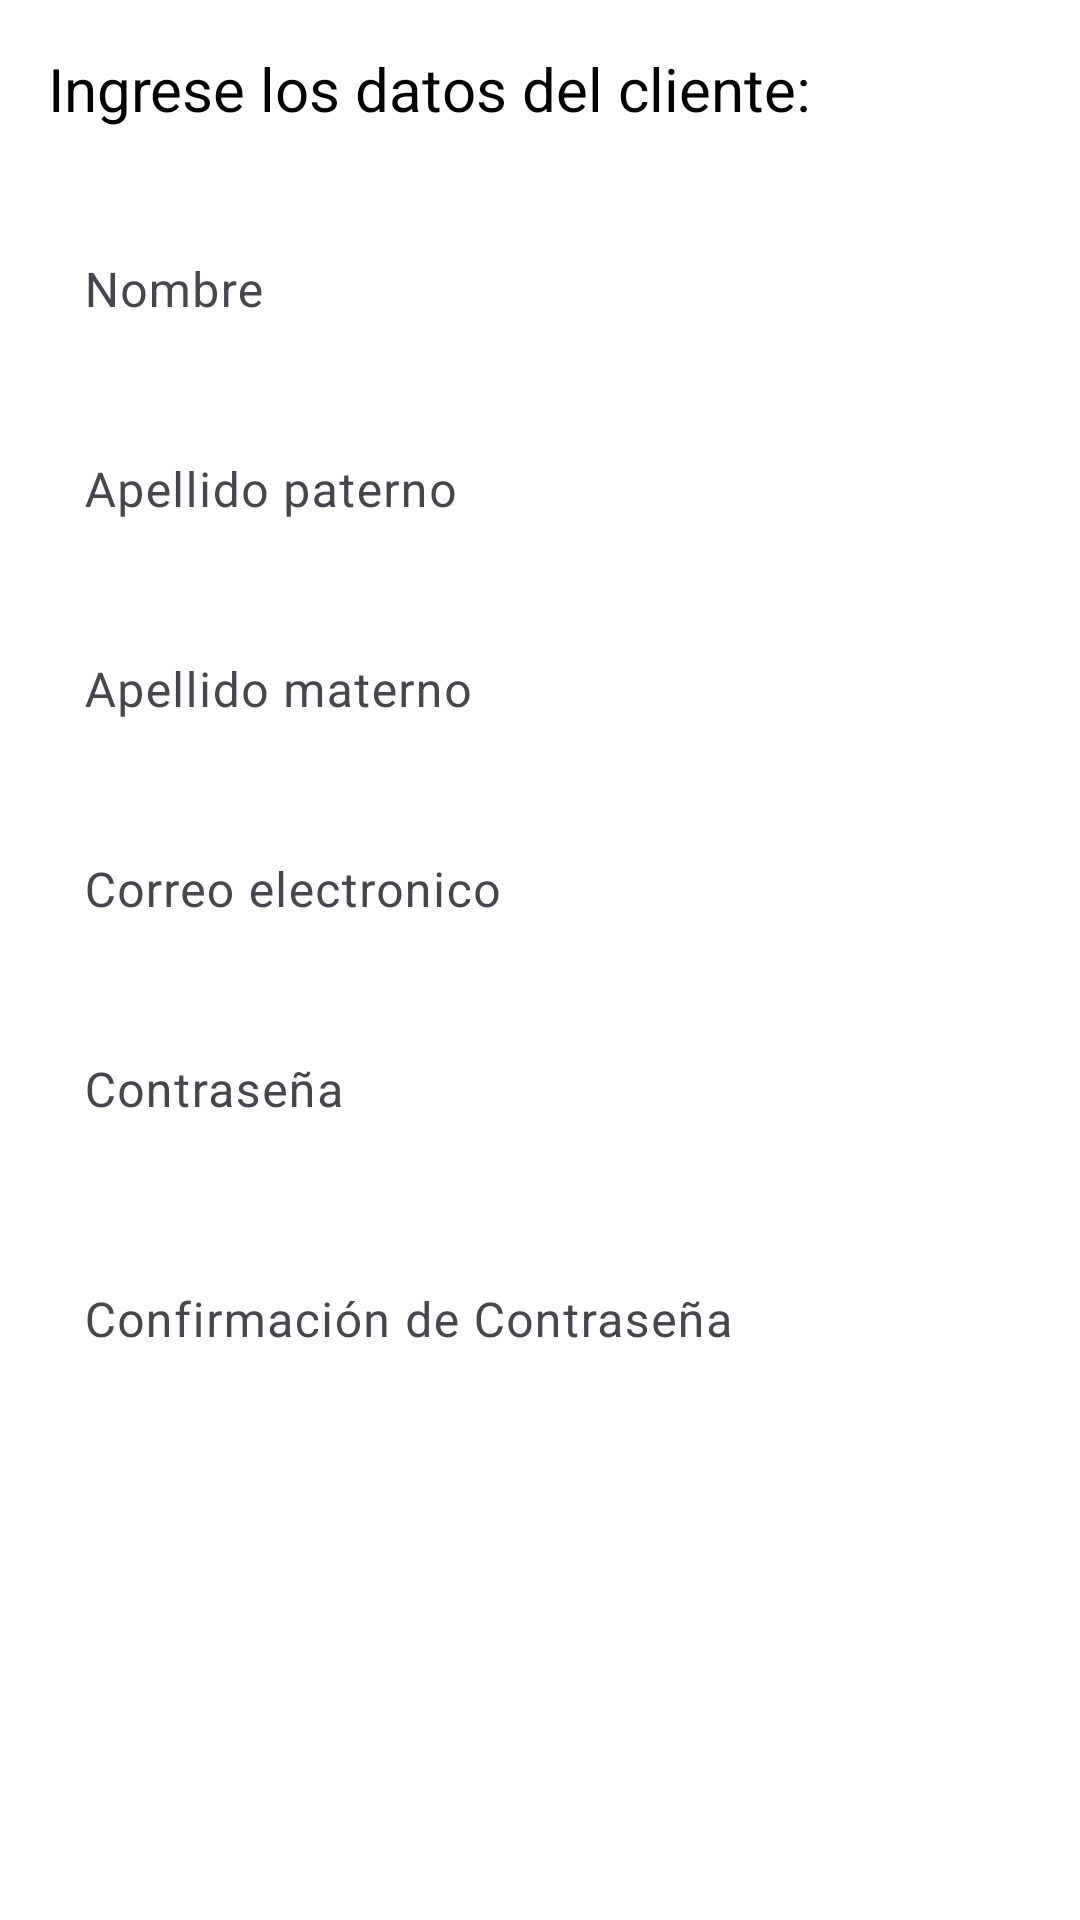

This screen was rendered from an Android layout file. Write that file and the resources it references.
<!-- AndroidManifest.xml: application theme Theme.AppEvaluacion3 -->
<!-- res/layout/fragment_registro_cliente.xml -->
<?xml version="1.0" encoding="utf-8"?>
<LinearLayout xmlns:android="http://schemas.android.com/apk/res/android"
    xmlns:tools="http://schemas.android.com/tools"
    xmlns:app="http://schemas.android.com/apk/res-auto"
    android:layout_width="match_parent"
    android:layout_height="match_parent"
    android:orientation="vertical"
    android:background="@color/backgroundColor"
    android:padding="16dp"
    tools:context=".registro_cliente">

    <TextView
        android:id="@+id/textForm"
        android:layout_width="match_parent"
        android:layout_height="wrap_content"
        android:text="@string/ingrese_los_datos_del_cliente"
        android:textSize="20sp"
        android:layout_marginBottom="20dp"
        android:textColor="@color/textColor"
        />

    <com.google.android.material.textfield.TextInputLayout
        android:layout_width="match_parent"
        android:layout_height="wrap_content"
        android:hint="@string/nombre"
        app:boxBackgroundMode="none">

        <com.google.android.material.textfield.TextInputEditText
            android:id="@+id/editTextNombre"
            android:layout_width="match_parent"
            android:layout_height="wrap_content"
            style="@style/Widget.AppEvaluacion3.EditText"
            android:layout_marginBottom="10dp"/>
    </com.google.android.material.textfield.TextInputLayout>

    <com.google.android.material.textfield.TextInputLayout
        android:layout_width="match_parent"
        android:layout_height="wrap_content"
        android:hint="@string/apellido_paterno"
        app:boxBackgroundMode="none">

        <com.google.android.material.textfield.TextInputEditText
            android:id="@+id/editTextApPaterno"
            android:layout_width="match_parent"
            android:layout_height="wrap_content"
            style="@style/Widget.AppEvaluacion3.EditText"
            android:layout_marginBottom="10dp"/>
    </com.google.android.material.textfield.TextInputLayout>

    <com.google.android.material.textfield.TextInputLayout
        android:layout_width="match_parent"
        android:layout_height="wrap_content"
        android:hint="@string/apellido_materno"
        app:boxBackgroundMode="none">

        <com.google.android.material.textfield.TextInputEditText
            android:id="@+id/editTextApMaterno"
            android:layout_width="match_parent"
            android:layout_height="wrap_content"
            style="@style/Widget.AppEvaluacion3.EditText"
            android:layout_marginBottom="10dp"/>
    </com.google.android.material.textfield.TextInputLayout>

    <com.google.android.material.textfield.TextInputLayout
        android:layout_width="match_parent"
        android:layout_height="wrap_content"
        android:hint="@string/correo_electronico"
        app:boxBackgroundMode="none">

        <com.google.android.material.textfield.TextInputEditText
            android:id="@+id/editTextCorreo"
            android:layout_width="match_parent"
            android:layout_height="wrap_content"
            style="@style/Widget.AppEvaluacion3.EditText"
            android:layout_marginBottom="10dp"/>
    </com.google.android.material.textfield.TextInputLayout>

    <com.google.android.material.textfield.TextInputLayout
        android:layout_width="match_parent"
        android:layout_height="wrap_content"
        android:hint="@string/contrase_a"
        app:boxBackgroundMode="none">

        <com.google.android.material.textfield.TextInputEditText
            android:id="@+id/editTextContraseña"
            android:layout_width="match_parent"
            android:layout_height="wrap_content"
            android:inputType="textPassword"
            style="@style/Widget.AppEvaluacion3.EditText"
            android:layout_marginBottom="20dp"/>
    </com.google.android.material.textfield.TextInputLayout>

    <com.google.android.material.textfield.TextInputLayout
        android:layout_width="match_parent"
        android:layout_height="wrap_content"
        android:hint="@string/confirmaci_n_de_contrase_a"
        app:boxBackgroundMode="none">

        <com.google.android.material.textfield.TextInputEditText
            android:id="@+id/editTextConfirmacionContraseña"
            android:layout_width="match_parent"
            android:layout_height="wrap_content"
            android:inputType="textPassword"
            style="@style/Widget.AppEvaluacion3.EditText"
            android:layout_marginBottom="20dp"/>
    </com.google.android.material.textfield.TextInputLayout>

    <Button
        android:id="@+id/botonGuardar"
        android:layout_width="match_parent"
        android:layout_height="wrap_content"
        style="@style/Widget.AppEvaluacion3.Button"
        android:text="@string/guardar" />

</LinearLayout>
<!-- resources referenced by this layout -->
<resources>
  <color name="backgroundColor">#FFFFFFFF</color>
  <color name="textColor">#FF000000</color>
  <string name="apellido_materno">Apellido materno</string>
  <string name="apellido_paterno">Apellido paterno</string>
  <string name="confirmaci_n_de_contrase_a">Confirmación de Contraseña</string>
  <string name="contrase_a">Contraseña</string>
  <string name="correo_electronico">Correo electronico</string>
  <string name="guardar">Guardar</string>
  <string name="ingrese_los_datos_del_cliente">Ingrese los datos del cliente:</string>
  <string name="nombre">Nombre</string>
  <style name="Widget.AppEvaluacion3.Button" parent="Widget.Material3.Button">
          <item name="android:backgroundTint">@color/buttonBackground</item>
          <item name="android:textColor">@color/buttonText</item>
          <item name="android:padding">12dp</item>
      </style>
  <style name="Widget.AppEvaluacion3.EditText" parent="Widget.Material3.TextInputEditText.FilledBox">
          <item name="android:backgroundTint">@color/editTextBackground</item>
          <item name="android:textColor">@color/editTextText</item>
          <item name="android:textColorHint">@color/editTextHint</item>
          <item name="android:padding">12dp</item>
      </style>
  <style name="Theme.AppEvaluacion3" parent="Base.Theme.AppEvaluacion3" />
  <color name="buttonBackground"> #3700B3 </color>
  <color name="buttonText"> #FFFFFF </color>
  <color name="editTextBackground"> #FFFFFF </color>
  <color name="editTextText"> #FF000000 </color>
  <color name="editTextHint"> #5e5e5e </color>
  <style name="Base.Theme.AppEvaluacion3" parent="Theme.Material3.DayNight.NoActionBar">
          
          
      </style>
</resources>
